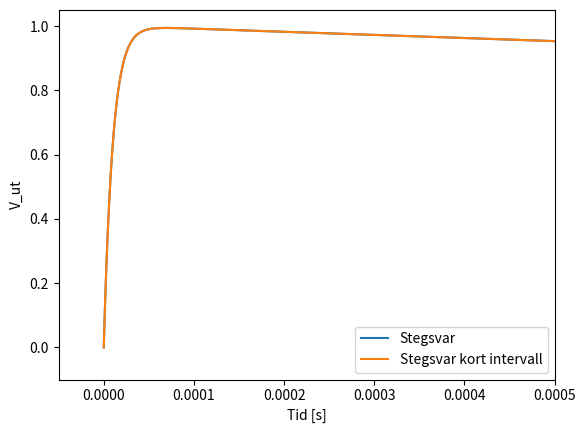

Write Python code to recreate this figure.
import scipy
import matplotlib.pyplot as plt
import numpy as np

R=25
L=0.25
C=400*(10**-9)

täljare = [1, 0]
nämnare=[R*C, 1, R/L]

scipyFunc=scipy.signal.TransferFunction(täljare,nämnare)
t, V_ut = scipy.signal.step(scipyFunc, T=np.linspace(0,0.05,10**6))

plt.plot(t,V_ut, label = 'Stegsvar')
plt.xlabel('Tid [s]')
plt.ylabel('V_ut')
plt.grid()
plt.legend()
plt.xlim(-0.005,0.03)
plt.ylim(-.1,1.05)
plt.show()

plt.plot(t,V_ut, label = 'Stegsvar kort intervall')
plt.xlabel('Tid [s]')
plt.ylabel('V_ut')
plt.grid()
plt.legend()
plt.xlim(-0.00005,0.0005)
plt.ylim(-.1,1.05)
plt.show()